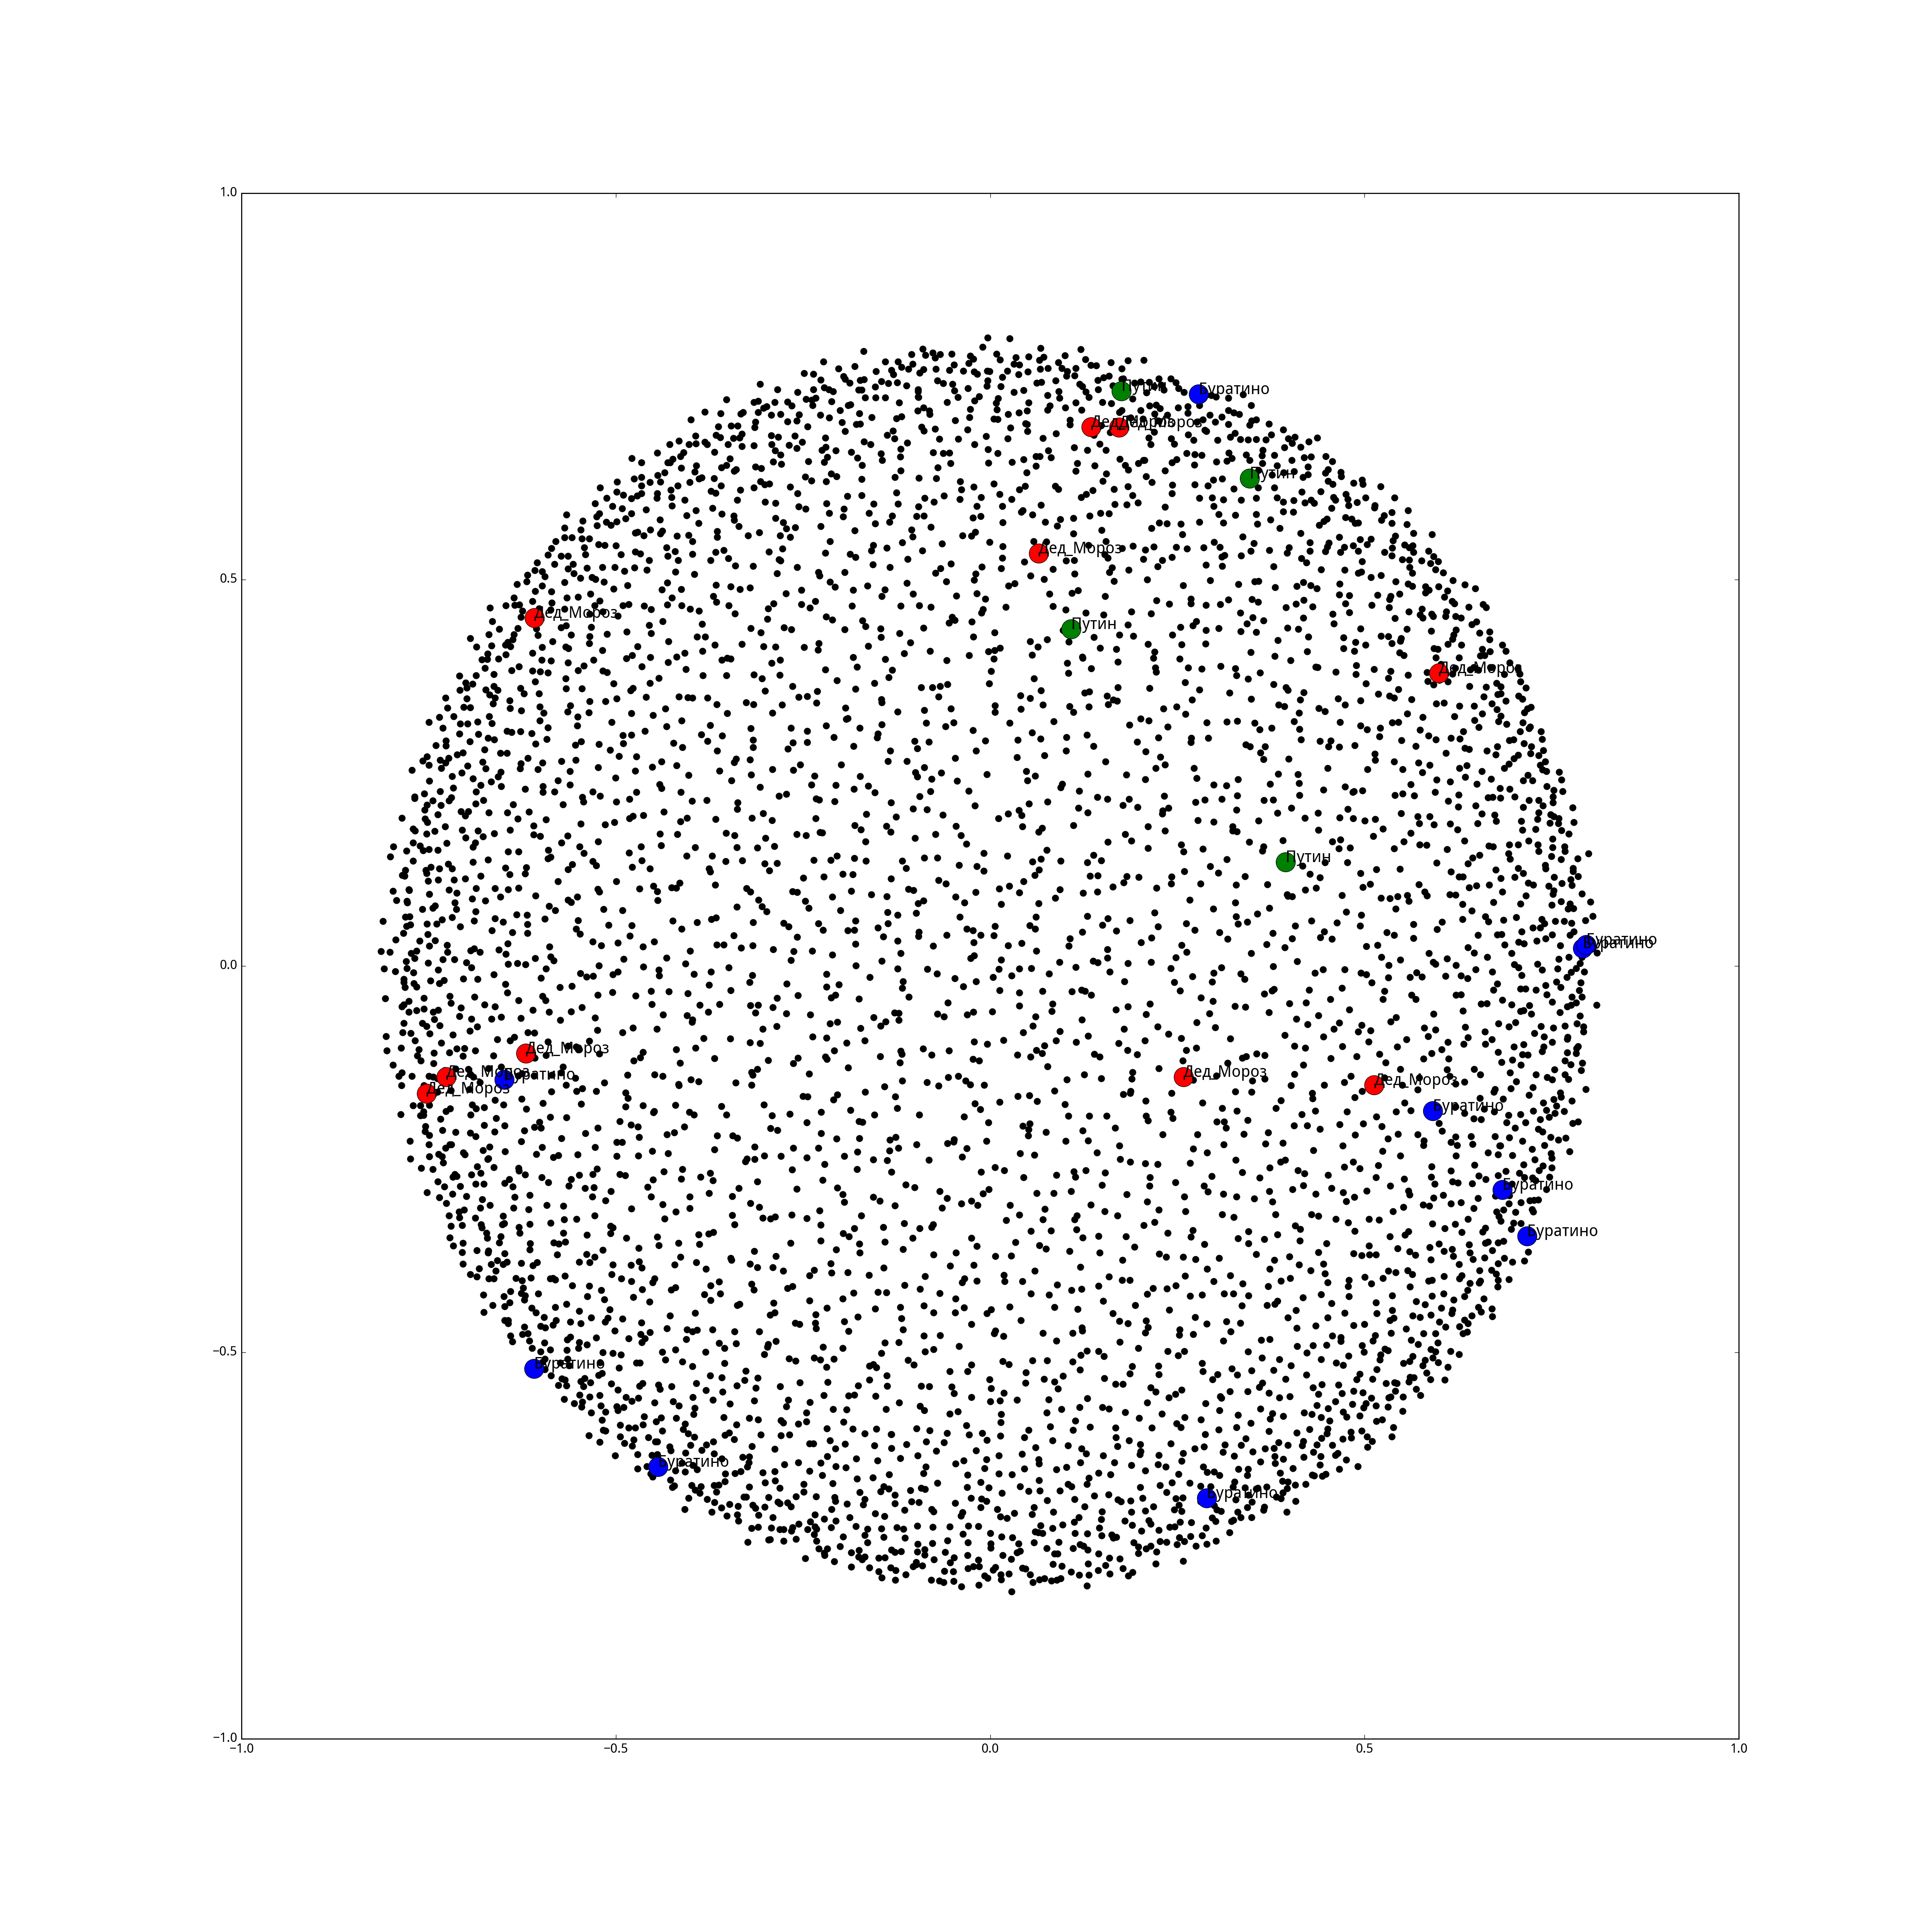

The Python source for this figure:
from sklearn.feature_extraction.text import TfidfVectorizer
from sklearn.metrics.pairwise import cosine_similarity
from sklearn.cluster import DBSCAN
from sklearn.manifold import MDS
from stop_words import get_stop_words
import matplotlib.pyplot as plt
from matplotlib import rc
import pandas as pd
import numpy as np
import os
from collections import Counter

contents = []
pers = []

path = '/home/tozdo/amystem/'
for papka in os.listdir(path):
    for file in os.listdir(path + papka):
        f = open(path + papka + '/' + file, 'r', encoding='utf-8')
        text = f.read()
        contents.append(text)
        pers.append(papka)
        f.close()


stop_words = get_stop_words('russian')
vectorizer = TfidfVectorizer()
X = vectorizer.fit_transform(contents)
dist = 1 - cosine_similarity(X)

#кластеризация
db = DBSCAN(eps=0.9, min_samples=4).fit(X)
core_samples_mask = np.zeros_like(db.labels_, dtype=bool)
core_samples_mask[db.core_sample_indices_] = True
labels = db.labels_
clusters = db.labels_.tolist()

print(Counter(labels))

MDS()
mds = MDS(n_components=2, dissimilarity="precomputed", random_state=1)
pos = mds.fit_transform(dist)                     
xs, ys = pos[:, 0], pos[:, 1]

df = pd.DataFrame(dict(x=xs, y=ys, label=clusters, title=pers))
groups = df.groupby('label')

#визуализация

font = {'family': 'Droid Sans',
        'weight': 'normal'}
rc('font', **font)

plt.figure(1, figsize=(25, 25))

for name, group in groups:
    if name == -1:
        plt.plot(group.x, group.y, 'o', color='k', markersize=6)
    else:
        plt.plot(group.x, group.y, 'o', markersize=18)


#plt.title('Estimated number of clusters: %d' % n_clusters_)

for i in range(len(df)):
    if df.ix[i]['label'] != -1: #не помечаем шум
        plt.text(df.ix[i]['x'],df.ix[i]['y'], df.ix[i]['title'], size=15)

#plt.show()
plt.savefig('DBSCAN_cluster.png', dpi=200)
